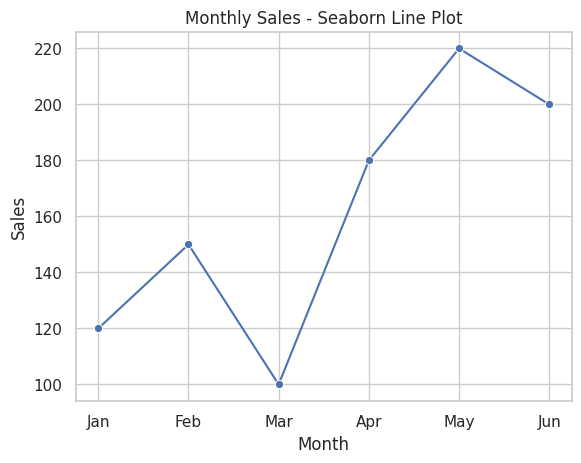
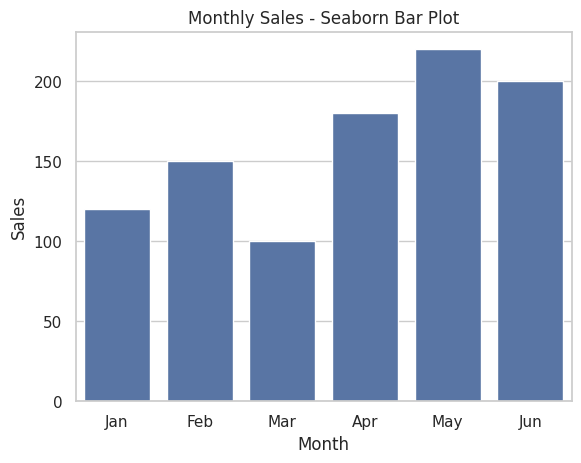
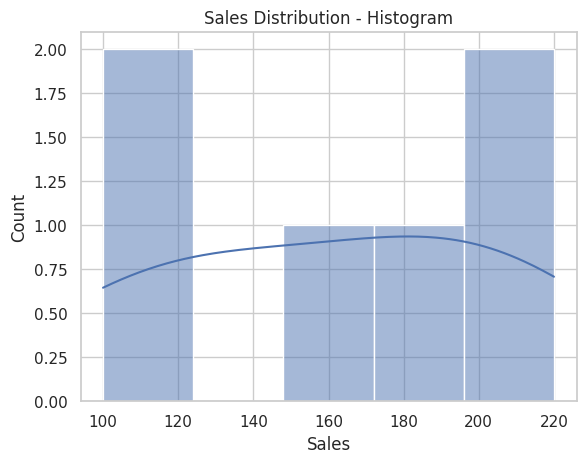
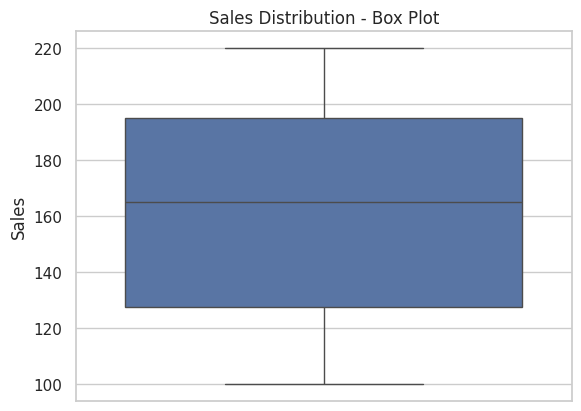
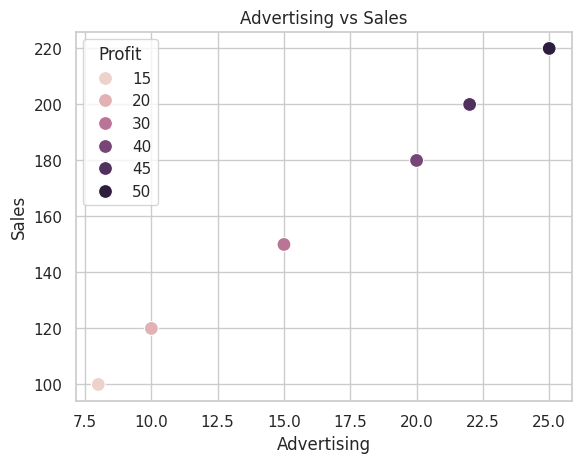

Here is the Python script that generated these plots, in order:
import pandas as pd
import seaborn as sns
import matplotlib.pyplot as plt

# Create a sample DataFrame
df = pd.DataFrame({
    "Month": ["Jan", "Feb", "Mar", "Apr", "May", "Jun"],
    "Sales": [120, 150, 100, 180, 220, 200],
    "Profit": [20, 30, 15, 40, 50, 45],
    "Advertising": [10, 15, 8, 20, 25, 22]
})

sns.set_theme(style="whitegrid")

# Line plot
sns.lineplot(data=df, x="Month", y="Sales", marker="o")
plt.title("Monthly Sales - Seaborn Line Plot")
plt.show()

# Bar plot
sns.barplot(data=df, x="Month", y="Sales")
plt.title("Monthly Sales - Seaborn Bar Plot")
plt.show()

# Histogram
sns.histplot(data=df, x="Sales", bins=5, kde=True)
plt.title("Sales Distribution - Histogram")
plt.show()

# Box plot
sns.boxplot(data=df, y="Sales")
plt.title("Sales Distribution - Box Plot")
plt.show()

# Scatter plot
sns.scatterplot(
    data=df,
    x="Advertising",
    y="Sales",
    hue="Profit",
    s=100
)
plt.title("Advertising vs Sales")
plt.show()
